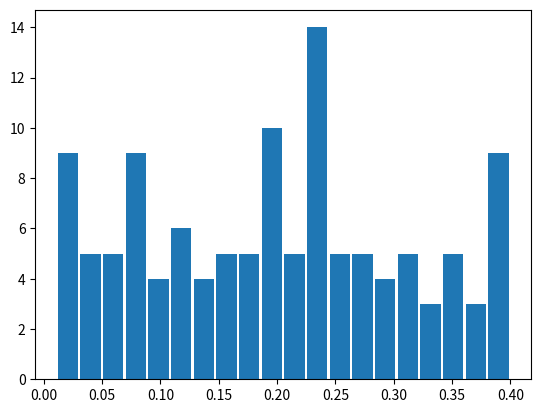

Recreate this plot in Python.
# To create big data sets for testing, we use the Python 
# module NumPy, which comes with a number of methods to create random data sets, of any size.

# Data Distribution using Histrogram for easy understanding and work with big data
import matplotlib.pyplot as plt
import numpy as np

x = np.random.uniform(0.0, 0.4, 120) # here 0.0 is starting no. upto 0.4 system can choose random no
# we can create a histogram for easy to understand the data
plt.hist(x, 20, rwidth=0.9) # here 20 is bars(boxes)
plt.show()